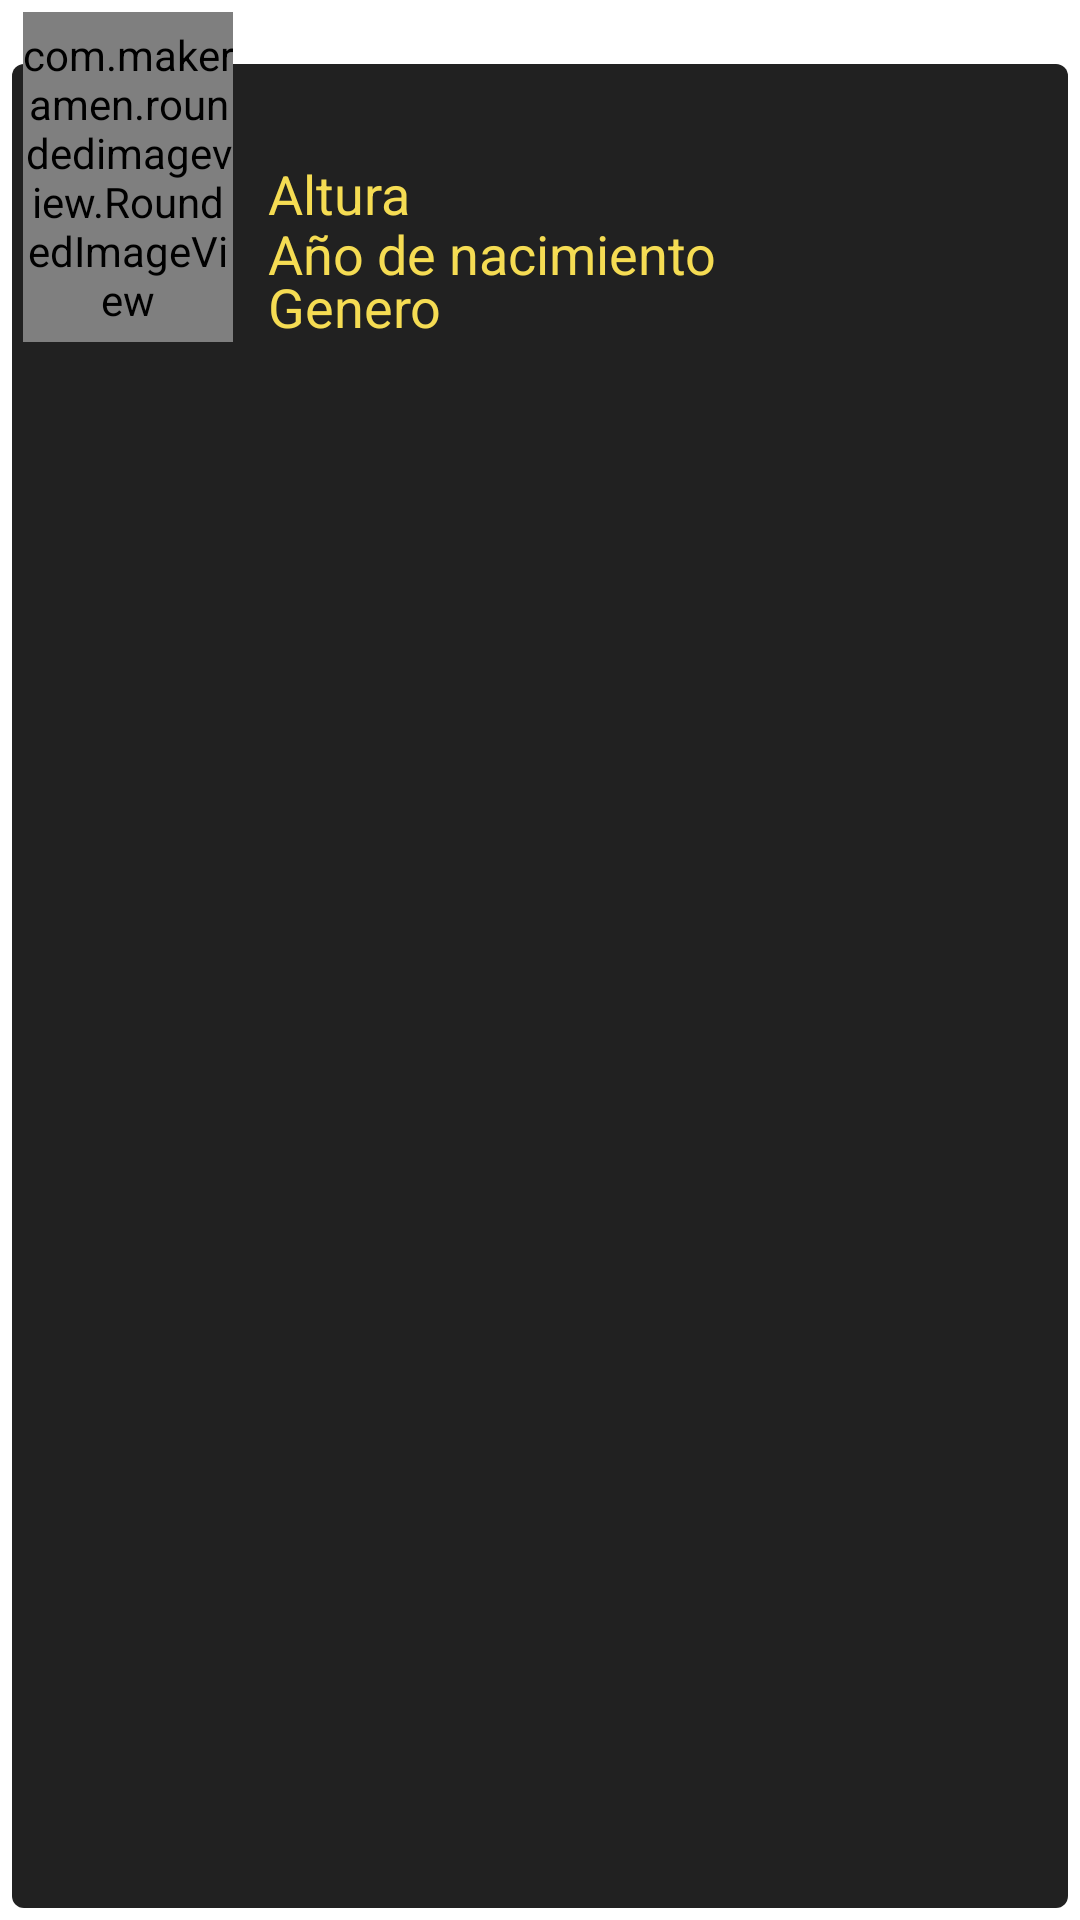

The Android layout XML behind this screen, and the referenced resources:
<!-- AndroidManifest.xml: application theme Theme.StarWars -->
<!-- res/layout/st_element.xml -->
<?xml version="1.0" encoding="utf-8"?>
<androidx.constraintlayout.widget.ConstraintLayout xmlns:android="http://schemas.android.com/apk/res/android"
    xmlns:app="http://schemas.android.com/apk/res-auto"
    xmlns:tools="http://schemas.android.com/tools"
    android:layout_width="match_parent"
    android:layout_height="match_parent"
    android:foreground="?android:attr/selectableItemBackground"
    android:padding="4dp">>

    <View
        android:id="@+id/viewBackground"
        android:layout_width="match_parent"
        android:layout_height="0dp"
        android:background="@drawable/background_star"
        android:paddingBottom="10dp"
        app:layout_constraintBottom_toBottomOf="parent"
        app:layout_constraintTop_toTopOf="@+id/tvNombre" />

    <com.makeramen.roundedimageview.RoundedImageView
        android:id="@+id/ivThumbnail"
        android:layout_width="70dp"
        android:layout_height="110dp"
        android:layout_marginStart="5dp"
        android:layout_marginEnd="5dp"
        android:scaleType="centerCrop"
        app:layout_constraintEnd_toEndOf="@id/guideline8"
        app:layout_constraintStart_toStartOf="parent"
        app:layout_constraintTop_toTopOf="parent"
        app:riv_corner_radius="10dp" />


    <TextView
        android:id="@+id/tvNombre"
        android:layout_width="0dp"
        android:layout_height="wrap_content"
        android:layout_marginStart="8dp"
        android:layout_marginEnd="8dp"
        android:includeFontPadding="false"
        android:paddingTop="8dp"
        android:textColor="#CBD5ED"
        android:textSize="20sp"
        app:layout_constraintBottom_toBottomOf="@id/guideline6"
        app:layout_constraintEnd_toEndOf="parent"
        app:layout_constraintStart_toEndOf="@+id/guideline8"
        app:layout_constraintTop_toTopOf="@+id/guideline7"
        tools:text="@string/nombre" />


    <TextView
        android:id="@+id/tvAltura"
        android:layout_width="0dp"
        android:layout_height="wrap_content"
        android:layout_marginStart="8dp"
        android:layout_marginTop="3dp"
        android:layout_marginEnd="8dp"
        android:includeFontPadding="false"
        android:text="@string/altura"
        android:textColor="#F5DC53"
        android:textSize="18sp"
        app:layout_constraintBottom_toBottomOf="@id/guideline5"
        app:layout_constraintEnd_toEndOf="parent"
        app:layout_constraintStart_toStartOf="@+id/guideline8"
        app:layout_constraintTop_toTopOf="@id/guideline6" />

    <TextView
        android:id="@+id/tvFecha"
        android:layout_width="0dp"
        android:layout_height="wrap_content"
        android:layout_marginStart="8dp"
        android:layout_marginTop="3dp"
        android:layout_marginEnd="8dp"
        android:includeFontPadding="false"
        android:text="@string/nacimiento"
        android:textColor="#F5DC53"
        android:textSize="18sp"
        app:layout_constraintEnd_toEndOf="parent"
        app:layout_constraintStart_toStartOf="@+id/guideline8"
        app:layout_constraintBottom_toBottomOf="@id/guideline4"
        app:layout_constraintTop_toTopOf="@id/guideline5" />

    <TextView
        android:id="@+id/tvGenero"
        android:layout_width="0dp"
        android:layout_height="wrap_content"
        android:layout_marginTop="3dp"
        android:layout_marginStart="8dp"
        android:layout_marginEnd="8dp"
        android:includeFontPadding="false"
        android:text="@string/genero"
        android:textColor="#F5DC53"
        android:textSize="18sp"
        app:layout_constraintEnd_toEndOf="parent"
        app:layout_constraintStart_toStartOf="@+id/guideline8"
        app:layout_constraintTop_toTopOf="@id/guideline4"
        app:layout_constraintBottom_toBottomOf="@id/guideline3"/>

    <androidx.constraintlayout.widget.Guideline
        android:id="@+id/guideline2"
        android:layout_width="wrap_content"
        android:layout_height="wrap_content"
        android:orientation="horizontal"
        app:layout_constraintGuide_begin="120dp" />

    <androidx.constraintlayout.widget.Guideline
        android:id="@+id/guideline3"
        android:layout_width="wrap_content"
        android:layout_height="wrap_content"
        android:orientation="horizontal"
        app:layout_constraintGuide_begin="105dp" />

    <androidx.constraintlayout.widget.Guideline
        android:id="@+id/guideline4"
        android:layout_width="wrap_content"
        android:layout_height="wrap_content"
        android:orientation="horizontal"
        app:layout_constraintGuide_begin="90dp" />

    <androidx.constraintlayout.widget.Guideline
        android:id="@+id/guideline5"
        android:layout_width="wrap_content"
        android:layout_height="wrap_content"
        android:orientation="horizontal"
        app:layout_constraintGuide_begin="70dp" />

    <androidx.constraintlayout.widget.Guideline
        android:id="@+id/guideline6"
        android:layout_width="wrap_content"
        android:layout_height="wrap_content"
        android:orientation="horizontal"
        app:layout_constraintGuide_begin="50dp" />

    <androidx.constraintlayout.widget.Guideline
        android:id="@+id/guideline7"
        android:layout_width="wrap_content"
        android:layout_height="wrap_content"
        android:orientation="horizontal"
        app:layout_constraintGuide_begin="16dp" />

    <androidx.constraintlayout.widget.Guideline
        android:id="@+id/guideline8"
        android:layout_width="wrap_content"
        android:layout_height="wrap_content"
        android:orientation="vertical"
        app:layout_constraintGuide_percent="0.22" />

</androidx.constraintlayout.widget.ConstraintLayout>
<!-- resources referenced by this layout -->
<resources>
  <!-- drawable background_star (drawable) -->
  <?xml version="1.0" encoding="utf-8"?>
  <shape xmlns:android="http://schemas.android.com/apk/res/android">
      <solid android:color="#212121"/>
      <corners android:radius="4dp"/>
  
  </shape>
  <string name="altura">Altura</string>
  <string name="genero">Genero</string>
  <string name="nacimiento">Año de nacimiento</string>
  <string name="nombre">Nombre</string>
  <style name="Theme.StarWars" parent="Theme.MaterialComponents.DayNight.NoActionBar">
          
          <item name="colorPrimary">@color/purple_500</item>
          <item name="colorPrimaryVariant">@color/purple_700</item>
          <item name="colorOnPrimary">@color/white</item>
          
          <item name="colorSecondary">@color/teal_200</item>
          <item name="colorSecondaryVariant">@color/teal_700</item>
          <item name="colorOnSecondary">@color/black</item>
          
          <item name="android:statusBarColor" tools:targetApi="l">?attr/colorPrimaryVariant</item>
          
      </style>
  <!-- not gathered from this repository: default colours our renderer supplied (Android Studio template values) -->
  <color name="purple_500">#FF6200EE</color>
  <color name="purple_700">#FF3700B3</color>
  <color name="teal_200">#FF03DAC5</color>
  <color name="teal_700">#FF018786</color>
  <color name="black">#FF000000</color>
  <color name="white">#FFFFFFFF</color>
</resources>
